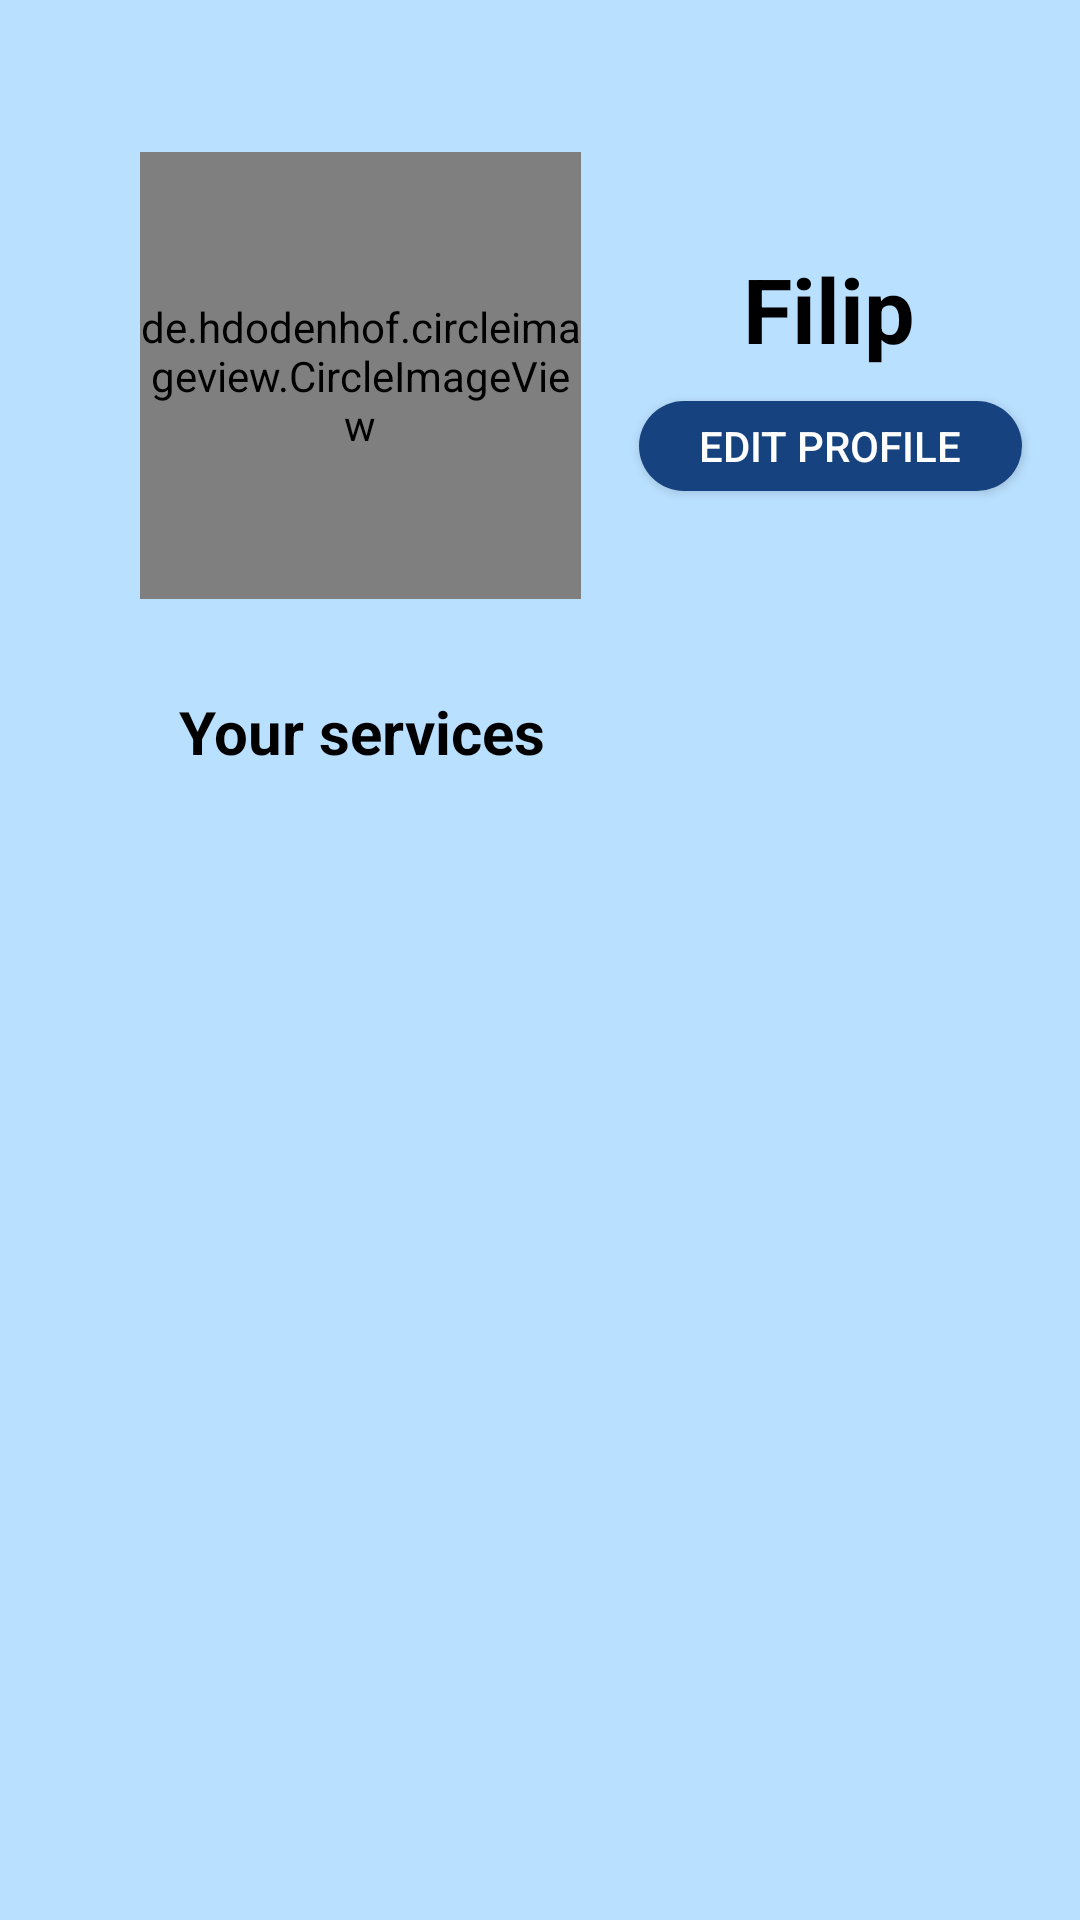

Produce the Android XML layout that renders to this screen, including the resource entries it uses.
<!-- AndroidManifest.xml: application theme Theme.FireBaseApp -->
<!-- res/layout/fragment_settings.xml -->
<?xml version="1.0" encoding="utf-8"?>
<androidx.constraintlayout.widget.ConstraintLayout xmlns:android="http://schemas.android.com/apk/res/android"
    xmlns:app="http://schemas.android.com/apk/res-auto"
    xmlns:tools="http://schemas.android.com/tools"
    android:layout_width="match_parent"
    android:layout_height="match_parent"
    android:background="@color/settingsbackground"
    android:orientation="vertical"
    tools:context=".ui.settings.SettingsFragment">

    <de.hdodenhof.circleimageview.CircleImageView
        android:id="@+id/profile_fragment"
        android:layout_width="147dp"
        android:layout_height="149dp"
        android:src="@drawable/prof_settings"
        app:layout_constraintBottom_toBottomOf="parent"
        app:layout_constraintEnd_toEndOf="parent"
        app:layout_constraintHorizontal_bias="0.219"
        app:layout_constraintStart_toStartOf="parent"
        app:layout_constraintTop_toTopOf="parent"
        app:layout_constraintVertical_bias="0.103"
        app:civ_border_color="@color/black"
        app:civ_border_width="3dp"></de.hdodenhof.circleimageview.CircleImageView>


    <ImageView
        android:id="@+id/settings"
        android:layout_width="53dp"
        android:layout_height="36dp"
        android:src="@drawable/ic_baseline_settings_24"
        app:layout_constraintBottom_toTopOf="@+id/profile_fragment"
        app:layout_constraintEnd_toEndOf="parent"
        app:layout_constraintTop_toTopOf="parent" />

    <TextView
        android:id="@+id/userName"
        android:layout_width="wrap_content"
        android:layout_height="wrap_content"
        android:layout_marginTop="32dp"
        android:gravity="center"
        android:text="Filip"
        android:textColor="#000000"
        android:textSize="30dp"
        android:textStyle="bold"
        app:layout_constraintEnd_toEndOf="parent"
        app:layout_constraintHorizontal_bias="0.496"
        app:layout_constraintStart_toEndOf="@+id/profile_fragment"
        app:layout_constraintTop_toTopOf="@+id/profile_fragment" />

    <androidx.appcompat.widget.AppCompatButton
        android:id="@+id/edit_profile_btn"
        android:layout_width="wrap_content"
        android:layout_height="30dp"
        android:background="@drawable/button_edit_profile"
        android:gravity="center"
        android:paddingStart="20dp"
        android:paddingEnd="20dp"
        android:text="Edit Profile"
        android:textColor="#FFFFFF"
        app:layout_constraintBottom_toBottomOf="@+id/profile_fragment"
        app:layout_constraintEnd_toEndOf="parent"
        app:layout_constraintStart_toEndOf="@+id/profile_fragment"
        app:layout_constraintTop_toTopOf="@+id/profile_fragment"
        app:layout_constraintVertical_bias="0.697" />

    <TextView
        android:layout_width="wrap_content"
        android:layout_height="wrap_content"
        android:gravity="center"
        android:text="Your services"
        android:textColor="#000000"
        android:textSize="20dp"
        android:textStyle="bold"
        app:layout_constraintBottom_toBottomOf="parent"
        app:layout_constraintEnd_toEndOf="@+id/profile_fragment"
        app:layout_constraintStart_toStartOf="@+id/profile_fragment"
        app:layout_constraintTop_toBottomOf="@+id/profile_fragment"
        app:layout_constraintVertical_bias="0.074" />

</androidx.constraintlayout.widget.ConstraintLayout>
<!-- resources referenced by this layout -->
<resources>
  <color name="black">#FF000000</color>
  <color name="settingsbackground">#B9E0FF</color>
  <!-- drawable button_edit_profile (drawable) -->
  <?xml version="1.0" encoding="utf-8"?>
  <selector xmlns:android="http://schemas.android.com/apk/res/android">
      <item android:state_pressed="true" android:drawable="@drawable/button_edit_profile_pressed"/>
      <item android:state_pressed="false" android:drawable="@drawable/button_edit_profile_normal"/>
  </selector>
  <style name="Theme.FireBaseApp" parent="Theme.MaterialComponents.DayNight.NoActionBar">
          
          <item name="colorPrimary">@color/purple_500</item>
          <item name="colorPrimaryVariant">@color/purple_700</item>
          <item name="colorOnPrimary">@color/white</item>
          
          <item name="colorSecondary">@color/teal_200</item>
          <item name="colorSecondaryVariant">@color/teal_700</item>
          <item name="colorOnSecondary">@color/black</item>
          
          <item name="android:statusBarColor" tools:targetApi="21">?attr/colorPrimaryVariant</item>
          
      </style>
  <!-- drawable button_edit_profile_pressed (drawable) -->
  <?xml version="1.0" encoding="utf-8"?>
  <shape xmlns:android="http://schemas.android.com/apk/res/android"
      android:shape="rectangle">
      <solid android:color="@color/buttonsPressed"/>
      <corners android:radius="100dp"/>
  </shape>
  <!-- drawable button_edit_profile_normal (drawable) -->
  <?xml version="1.0" encoding="utf-8"?>
  <shape xmlns:android="http://schemas.android.com/apk/res/android"
      android:shape="rectangle">
      <solid android:color="@color/buttons"/>
      <corners android:radius="100dp"/>
  </shape>
  <color name="purple_500">#6da6ff</color>
  <color name="purple_700">#16437f</color>
  <color name="white">#FFFFFFFF</color>
  <color name="teal_200">#FF03DAC5</color>
  <color name="teal_700">#FF018786</color>
  <color name="buttonsPressed">#B9E0FF</color>
  <color name="buttons">#16437f</color>
</resources>
